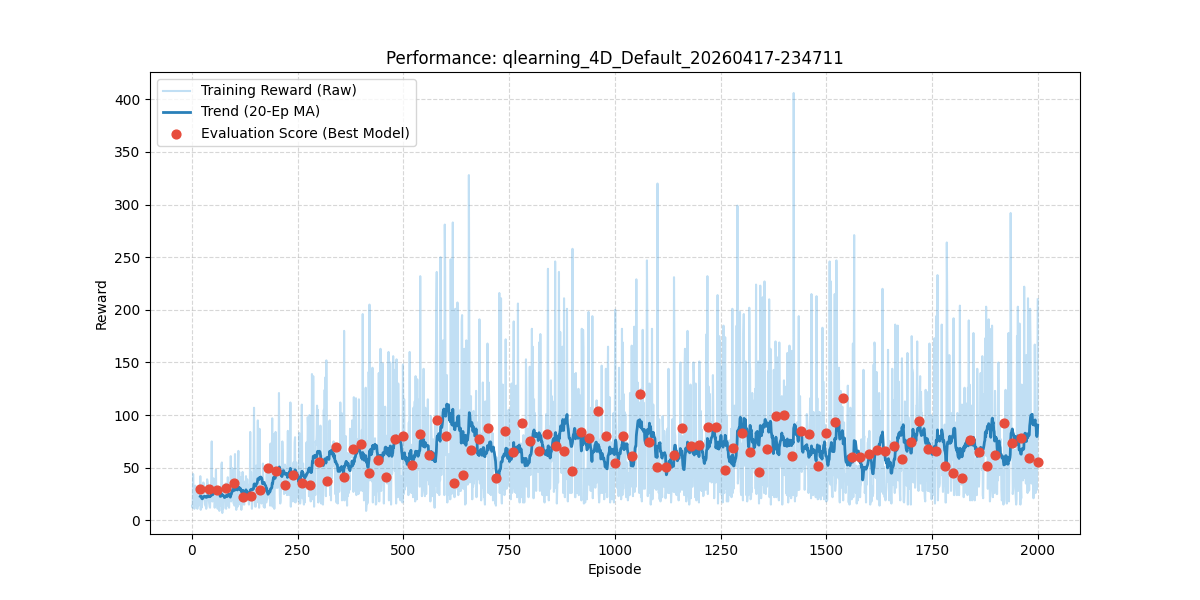

The table this chart was drawn from, first rows:
episode, reward, length, epsilon, lr, eval_reward
1, 14.0, 15, 1.0, 0.03, 
2, 12.0, 13, 0.995, 0.03, 
3, 44.0, 45, 0.99, 0.03, 
4, 28.0, 29, 0.9851, 0.03, 
5, 30.0, 31, 0.9801, 0.03, 
6, 11.0, 12, 0.9752, 0.03, 
7, 17.0, 18, 0.9704, 0.03, 
8, 33.0, 34, 0.9655, 0.03, 
9, 26.0, 27, 0.9607, 0.03, 
10, 18.0, 19, 0.9559, 0.03, 
11, 30.0, 31, 0.9511, 0.03, 
12, 16.0, 17, 0.9464, 0.03, 
13, 11.0, 12, 0.9416, 0.03, 
14, 15.0, 16, 0.9369, 0.03, 
15, 16.0, 17, 0.9322, 0.03, 
16, 14.0, 15, 0.9276, 0.03, 
17, 33.0, 34, 0.9229, 0.03, 
18, 31.0, 32, 0.9183, 0.03, 
19, 15.0, 16, 0.9137, 0.03, 
20, 42.0, 43, 0.9092, 0.03, 29.7
21, 10.0, 11, 0.9046, 0.03, 
22, 17.0, 18, 0.9001, 0.03, 
23, 12.0, 13, 0.8956, 0.03, 
24, 15.0, 16, 0.8911, 0.03, 
25, 27.0, 28, 0.8867, 0.03, 
26, 31.0, 32, 0.8822, 0.03, 
27, 36.0, 37, 0.8778, 0.03, 
28, 35.0, 36, 0.8734, 0.03, 
29, 32.0, 33, 0.8691, 0.03, 
30, 20.0, 21, 0.8647, 0.03, 
31, 15.0, 16, 0.8604, 0.03, 
32, 14.0, 15, 0.8561, 0.03, 
33, 14.0, 15, 0.8518, 0.03, 
34, 11.0, 12, 0.8475, 0.03, 
35, 13.0, 14, 0.8433, 0.03, 
36, 39.0, 40, 0.8391, 0.03, 
37, 37.0, 38, 0.8349, 0.03, 
38, 31.0, 32, 0.8307, 0.03, 
39, 20.0, 21, 0.8266, 0.03, 
40, 19.0, 20, 0.8224, 0.03, 29.7
41, 16.0, 17, 0.8183, 0.03, 
42, 13.0, 14, 0.8142, 0.03, 
43, 12.0, 13, 0.8102, 0.03, 
44, 31.0, 32, 0.8061, 0.03, 
45, 28.0, 29, 0.8021, 0.03, 
46, 41.0, 42, 0.7981, 0.03, 
47, 75.0, 76, 0.7941, 0.03, 
48, 18.0, 19, 0.7901, 0.03, 
49, 18.0, 19, 0.7862, 0.03, 
50, 29.0, 30, 0.7822, 0.03, 
51, 40.0, 41, 0.7783, 0.03, 
52, 34.0, 35, 0.7744, 0.03, 
53, 23.0, 24, 0.7705, 0.03, 
54, 12.0, 13, 0.7667, 0.03, 
55, 19.0, 20, 0.7629, 0.03, 
56, 31.0, 32, 0.759, 0.03, 
57, 48.0, 49, 0.7553, 0.03, 
58, 18.0, 19, 0.7515, 0.03, 
59, 16.0, 17, 0.7477, 0.03, 
60, 15.0, 16, 0.744, 0.03, 28.8
... 1,940 more rows
